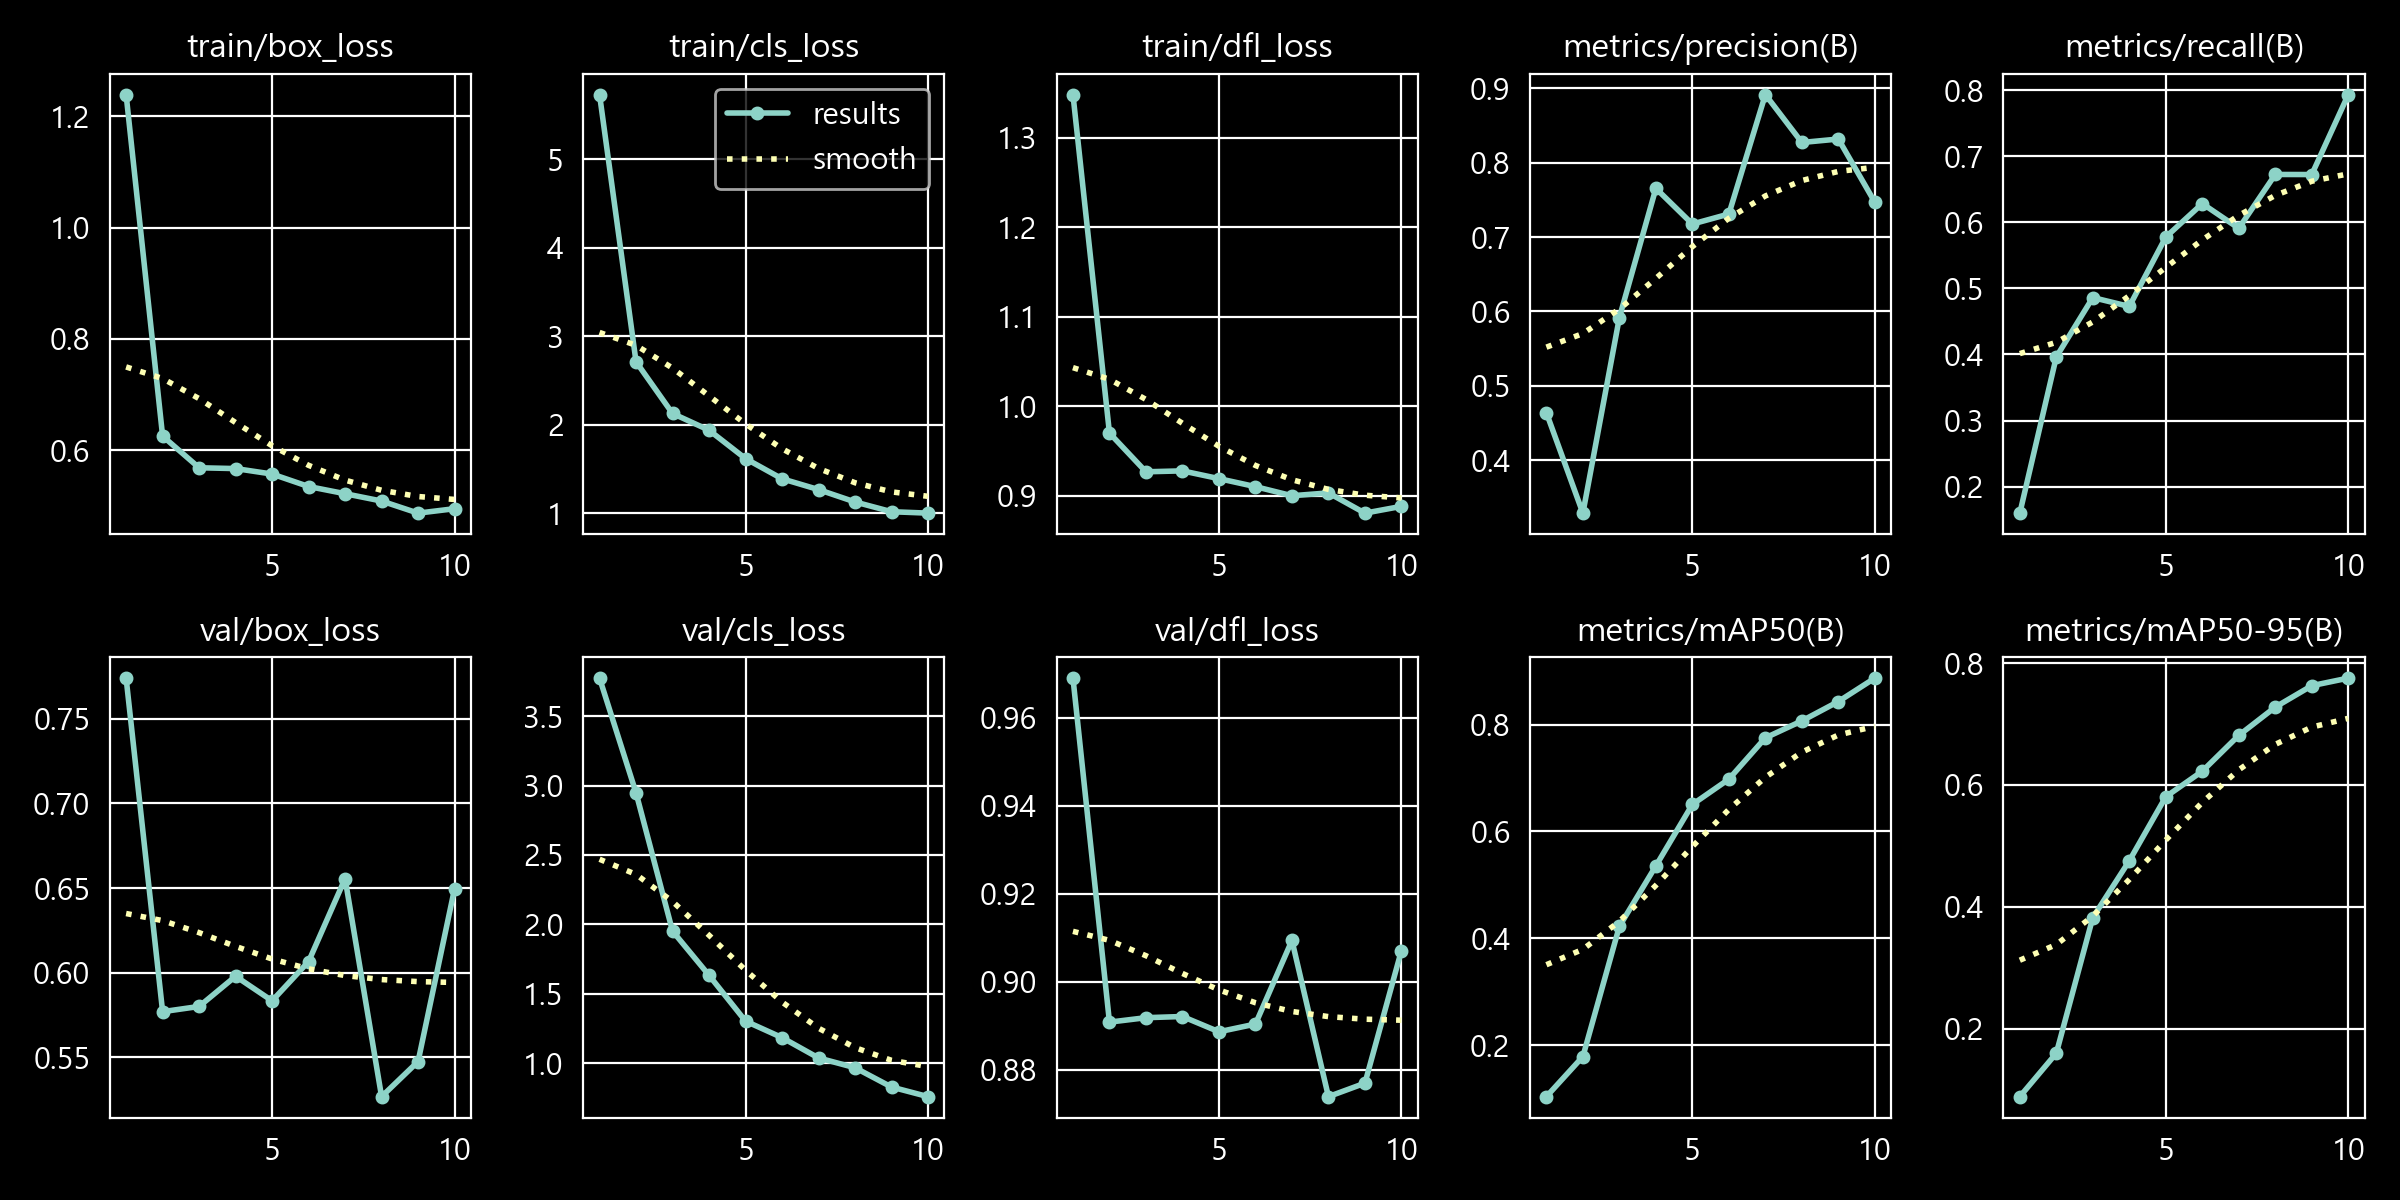

The table this chart was drawn from, first rows:
epoch, time, train/box_loss, train/cls_loss, train/dfl_loss, metrics/precision(B), metrics/recall(B), metrics/mAP50(B), metrics/mAP50-95(B), val/box_loss, val/cls_loss, val/dfl_loss, lr/pg0, lr/pg1, lr/pg2
1, 8.843, 1.239, 5.732, 1.348, 0.4638, 0.1601, 0.1041, 0.08821, 0.774, 3.773, 0.969, 3.19362e-05, 3.19362e-05, 0.07703
2, 17.3, 0.6255, 2.713, 0.97, 0.3288, 0.3964, 0.179, 0.1594, 0.577, 2.947, 0.8908, 6.46148e-05, 6.46148e-05, 0.05306
3, 27.32, 0.5687, 2.128, 0.9266, 0.5917, 0.4861, 0.4225, 0.3821, 0.5801, 1.952, 0.8918, 9.66336e-05, 9.66336e-05, 0.0291
4, 35.68, 0.5672, 1.94, 0.9277, 0.7654, 0.4727, 0.5356, 0.4754, 0.598, 1.634, 0.8921, 0.000128, 0.000128, 0.005128
5, 45.19, 0.5574, 1.619, 0.919, 0.7175, 0.5776, 0.6505, 0.5806, 0.5835, 1.304, 0.8886, 0.0001334, 0.0001334, 0.0001334
6, 53.17, 0.535, 1.39, 0.91, 0.731, 0.6282, 0.6979, 0.6225, 0.6066, 1.185, 0.8904, 0.000132, 0.000132, 0.000132
7, 62.68, 0.5221, 1.268, 0.8999, 0.8915, 0.5908, 0.7751, 0.6813, 0.6556, 1.039, 0.9094, 0.0001306, 0.0001306, 0.0001306
8, 70.77, 0.509, 1.129, 0.903, 0.8271, 0.6723, 0.8068, 0.7277, 0.5269, 0.9688, 0.8739, 0.0001292, 0.0001292, 0.0001292
9, 80.79, 0.4872, 1.018, 0.8804, 0.8318, 0.6722, 0.8431, 0.7629, 0.5476, 0.8297, 0.8769, 0.0001279, 0.0001279, 0.0001279
10, 89.1, 0.4952, 1.002, 0.888, 0.7468, 0.7931, 0.8869, 0.7754, 0.6497, 0.7607, 0.9071, 0.0001265, 0.0001265, 0.0001265
